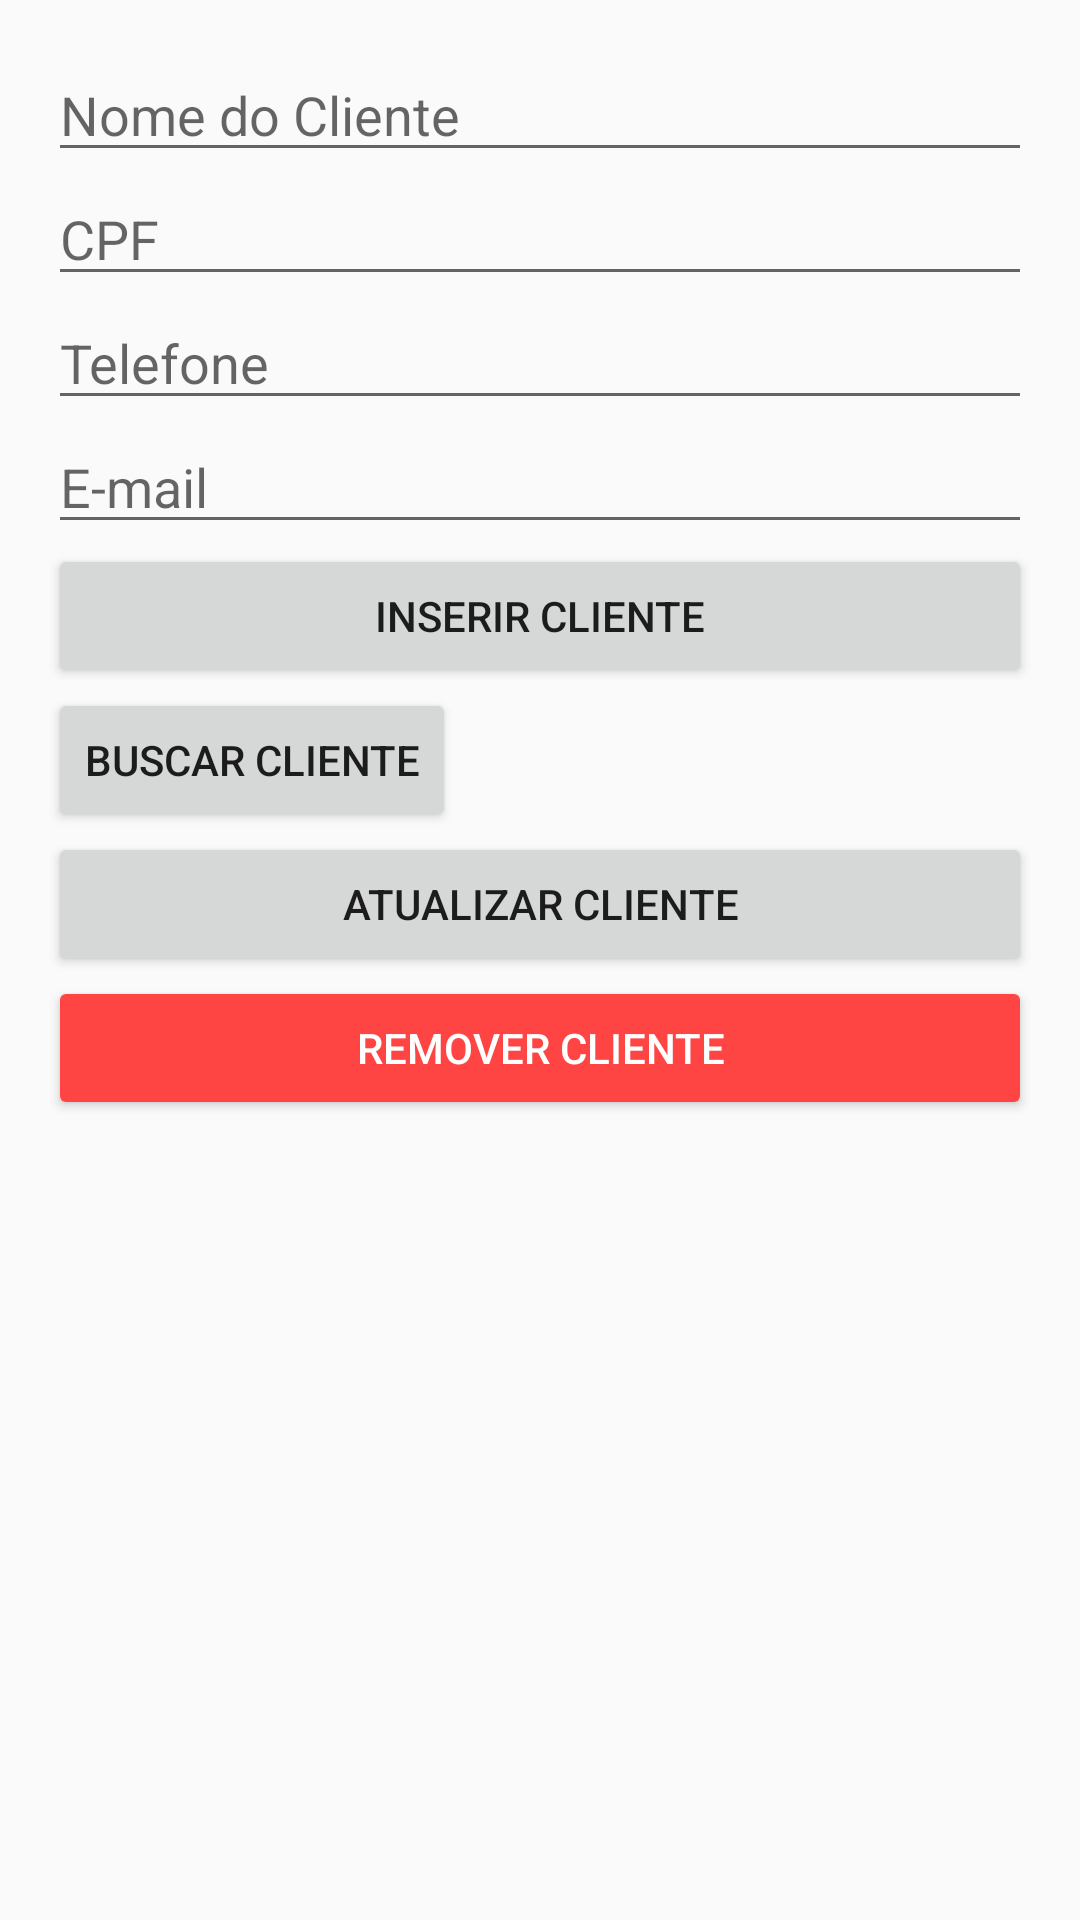

Write the Android layout XML for this screen, with the resource values it uses.
<!-- AndroidManifest.xml: application theme Theme.AppCompat.DayNight.NoActionBar -->
<!-- res/layout/activity_cliente.xml -->
<?xml version="1.0" encoding="utf-8"?>
<LinearLayout xmlns:android="http://schemas.android.com/apk/res/android"
    android:layout_width="match_parent"
    android:layout_height="match_parent"
    android:orientation="vertical"
    android:padding="16dp">

    <EditText
        android:id="@+id/edtNome"
        android:layout_width="match_parent"
        android:layout_height="wrap_content"
        android:hint="Nome do Cliente" />

    <EditText
        android:id="@+id/edtCPF"
        android:layout_width="match_parent"
        android:layout_height="wrap_content"
        android:hint="CPF"
        android:inputType="number" />

    <EditText
        android:id="@+id/edtTelefone"
        android:layout_width="match_parent"
        android:layout_height="wrap_content"
        android:hint="Telefone"
        android:inputType="phone" />

    <EditText
        android:id="@+id/edtEmail"
        android:layout_width="match_parent"
        android:layout_height="wrap_content"
        android:hint="E-mail"
        android:inputType="textEmailAddress" />


    <Button
        android:id="@+id/btnInserirCliente"
        android:layout_width="match_parent"
        android:layout_height="wrap_content"
        android:text="Inserir Cliente" />

    <Button
        android:id="@+id/btnBuscarCliente"
        android:layout_width="wrap_content"
        android:layout_height="wrap_content"
        android:text="Buscar Cliente" />

    <Button
        android:id="@+id/btnAtualizarCliente"
        android:layout_width="match_parent"
        android:layout_height="wrap_content"
        android:text="Atualizar Cliente" />

    <Button
        android:id="@+id/btnRemoverCliente"
        android:layout_width="match_parent"
        android:layout_height="wrap_content"
        android:text="Remover Cliente"
        android:backgroundTint="@android:color/holo_red_light"
        android:textColor="@android:color/white" />

    <androidx.recyclerview.widget.RecyclerView
        android:id="@+id/recyclerViewClientes"
        android:layout_width="match_parent"
        android:layout_height="wrap_content"
        android:paddingTop="16dp" />
</LinearLayout>
<!-- resources referenced by this layout -->
<resources>

</resources>
